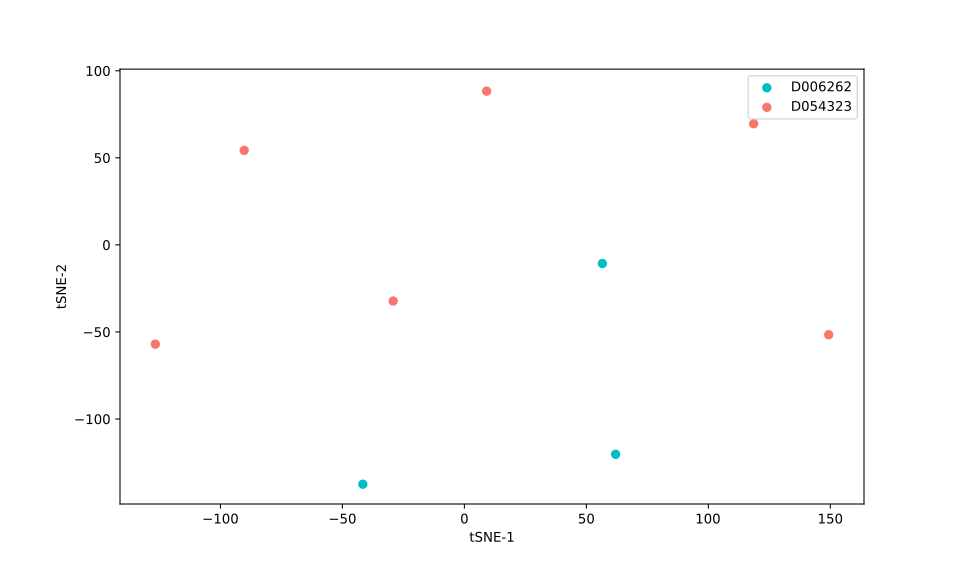

Data behind this chart, as committed beside it:
, 0, 1
0, -41.62, -137.5
1, 56.57, -10.69
2, -90.27, 54.28
3, 9.127, 88.31
4, 62, -120.3
5, 118.6, 69.55
6, 149.3, -51.6
7, -29.18, -32.25
8, -126.7, -57.04
